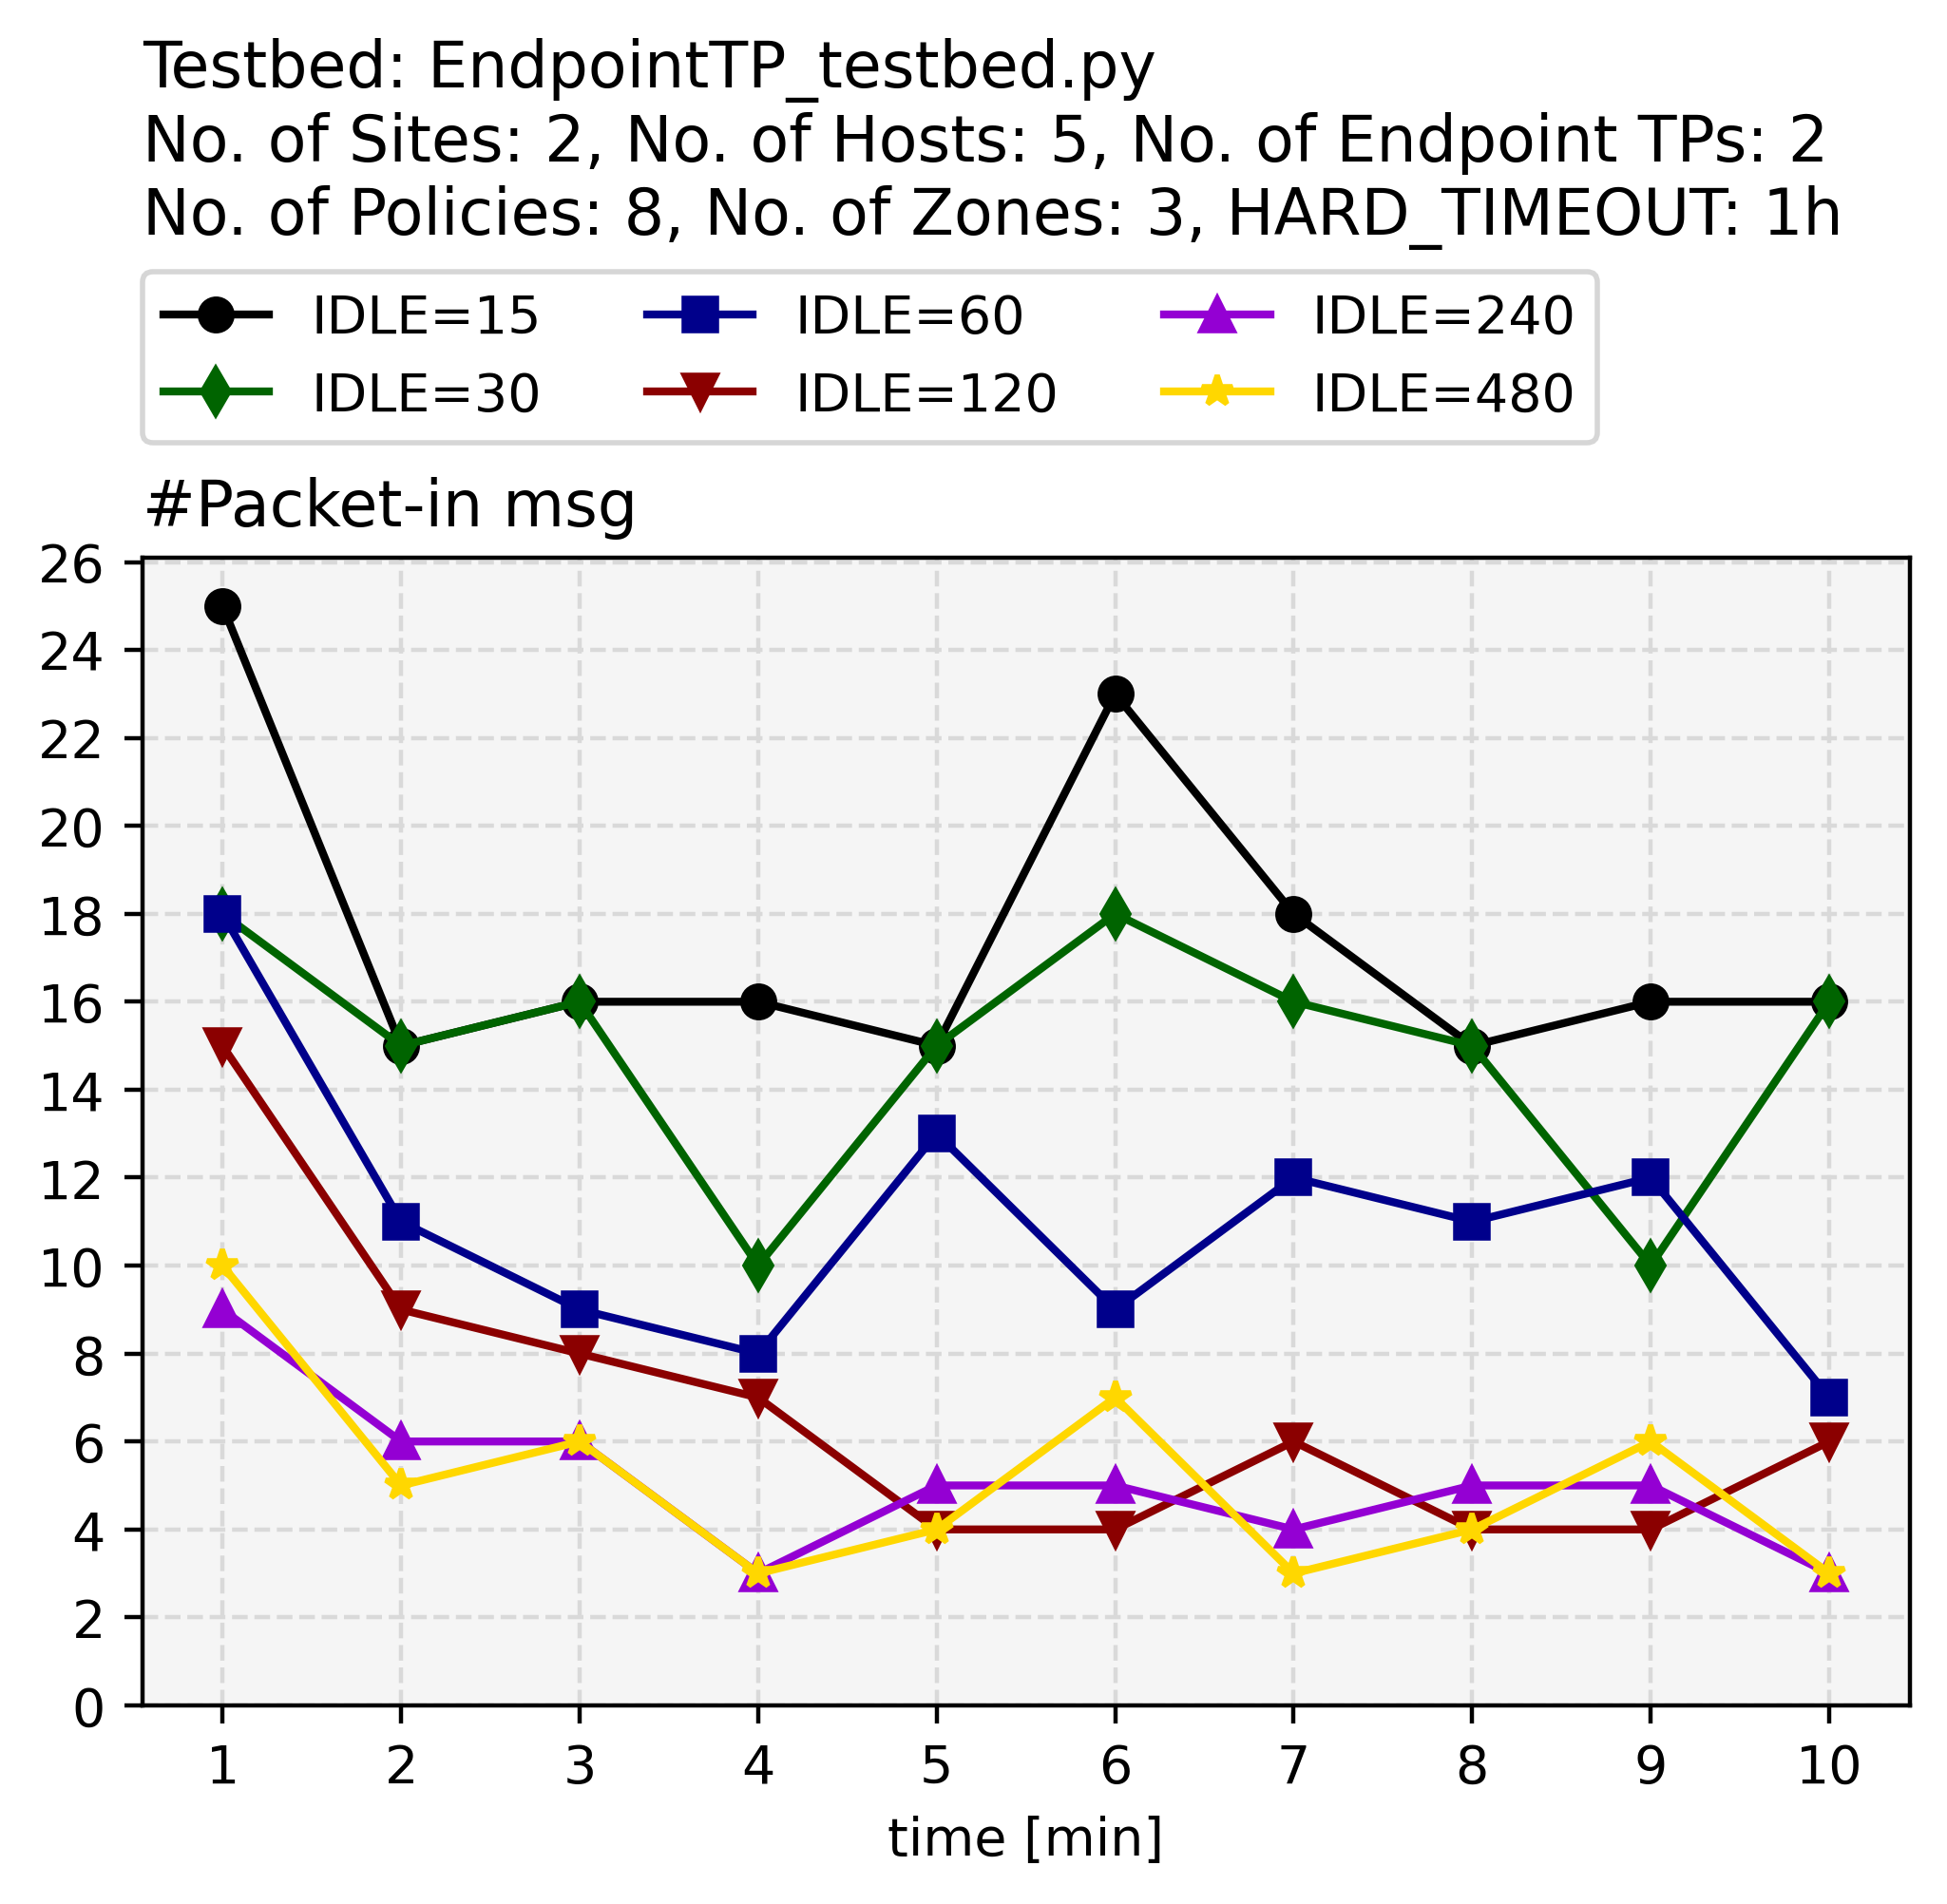

Source data for this figure (header and first rows):
time, IDLE_TIMEOUT=15, IDLE_TIMEOUT=30, IDLE_TIMEOUT=60, IDLE_TIMEOUT=120, IDLE_TIMEOUT=240, IDLE_TIMEOUT=480
1, 25, 18, 18, 15, 9, 10
2, 15, 15, 11, 9, 6, 5
3, 16, 16, 9, 8, 6, 6
4, 16, 10, 8, 7, 3, 3
5, 15, 15, 13, 4, 5, 4
6, 23, 18, 9, 4, 5, 7
7, 18, 16, 12, 6, 4, 3
8, 15, 15, 11, 4, 5, 4
9, 16, 10, 12, 4, 5, 6
10, 16, 16, 7, 6, 3, 3
